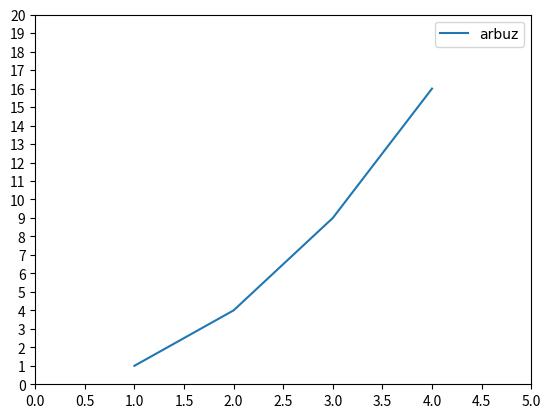

Python code for this plot:
#%%
import matplotlib.pyplot as plt
from matplotlib import rcParams
import matplotlib.ticker as ticker

def basic_style():
    rcParams.update({
        'font.family': 'serif',         
        'font.serif': 'Times New Roman',
        'font.size': 14,                
        'axes.titlesize': 16,           
        'axes.labelsize': 14,           
        'xtick.labelsize': 12,          
        'ytick.labelsize': 12,          
        'legend.fontsize': 10,          
        'figure.figsize': (8.268, 11.693/2),       
        'grid.alpha': 1,                
        'axes.grid': True,              
        'savefig.dpi': 300,             
        'savefig.bbox': 'tight',        
        'mathtext.fontset': 'stix',     
    }) 

def main_style(*pairs):
    for pair in pairs:
        if len(pair) != 0:
            raise ValueError(f"Tuple {pair} is not a pair")
    basic_style()
    for pair in pair:
        rcParams.update({pair[0] : pair[1]})
    
def set_ticks(ax, x_step=None, y_step=None):
    if x_step:
        ax.xaxis.set_major_locator(ticker.MultipleLocator(x_step))
    if y_step:
        ax.yaxis.set_major_locator(ticker.MultipleLocator(y_step))

def set_limits(ax, xlim=None, ylim=None):
    if xlim:
        ax.set_xlim(xlim)
    if ylim:
        ax.set_ylim(ylim)
        
def set_legend(ax):
    ax.legend()
 

def main():
    
    plt.ion()
    fig, ax = plt.subplots()
    ax.plot([1, 2, 3, 4], [1, 4, 9, 16], label="arbuz")
    
    basic_style()
    
    main_style({})
    
    set_ticks(ax, x_step=0.5, y_step=1)
    set_legend(ax)
    set_limits(ax, xlim=(0,5), ylim=(0, 20))
    plt.ioff()
    
if __name__=="__main__":
    main()